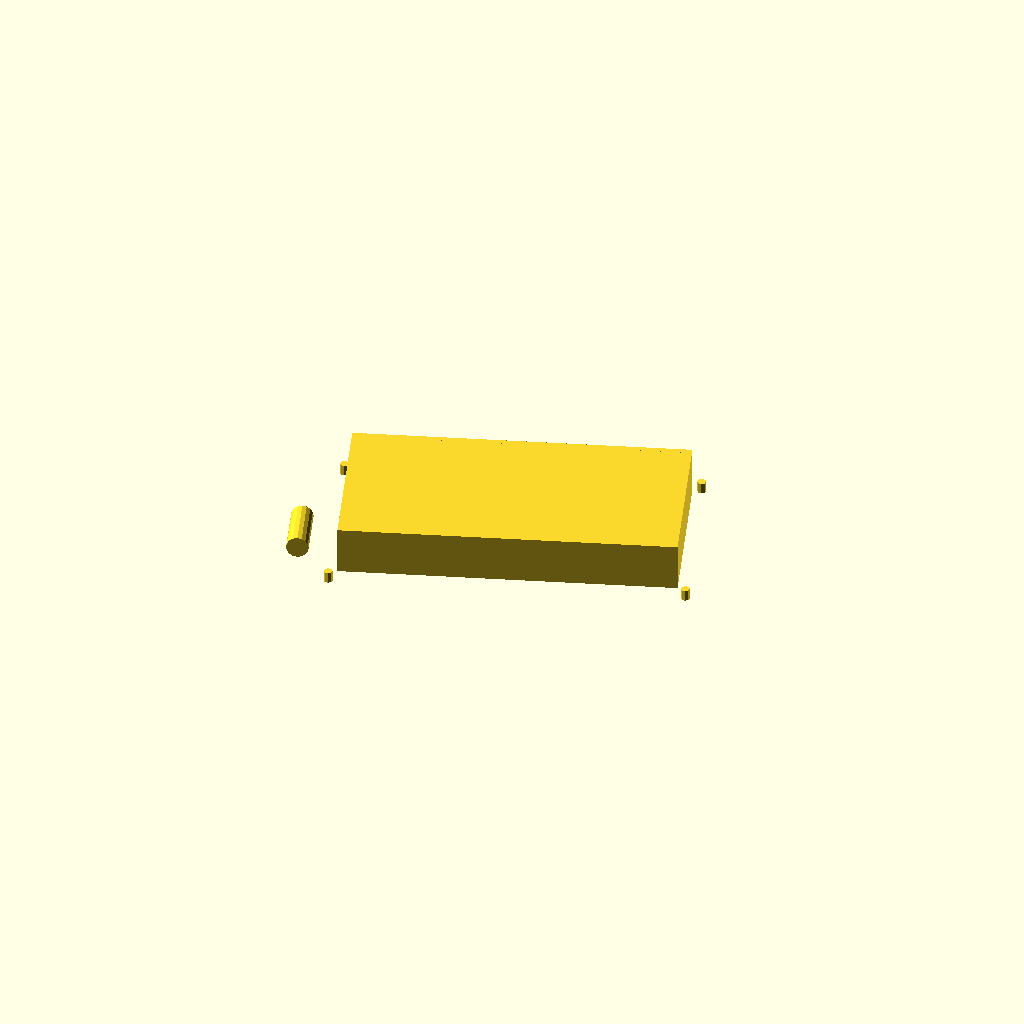
Cell 1: the model at its default parameters.
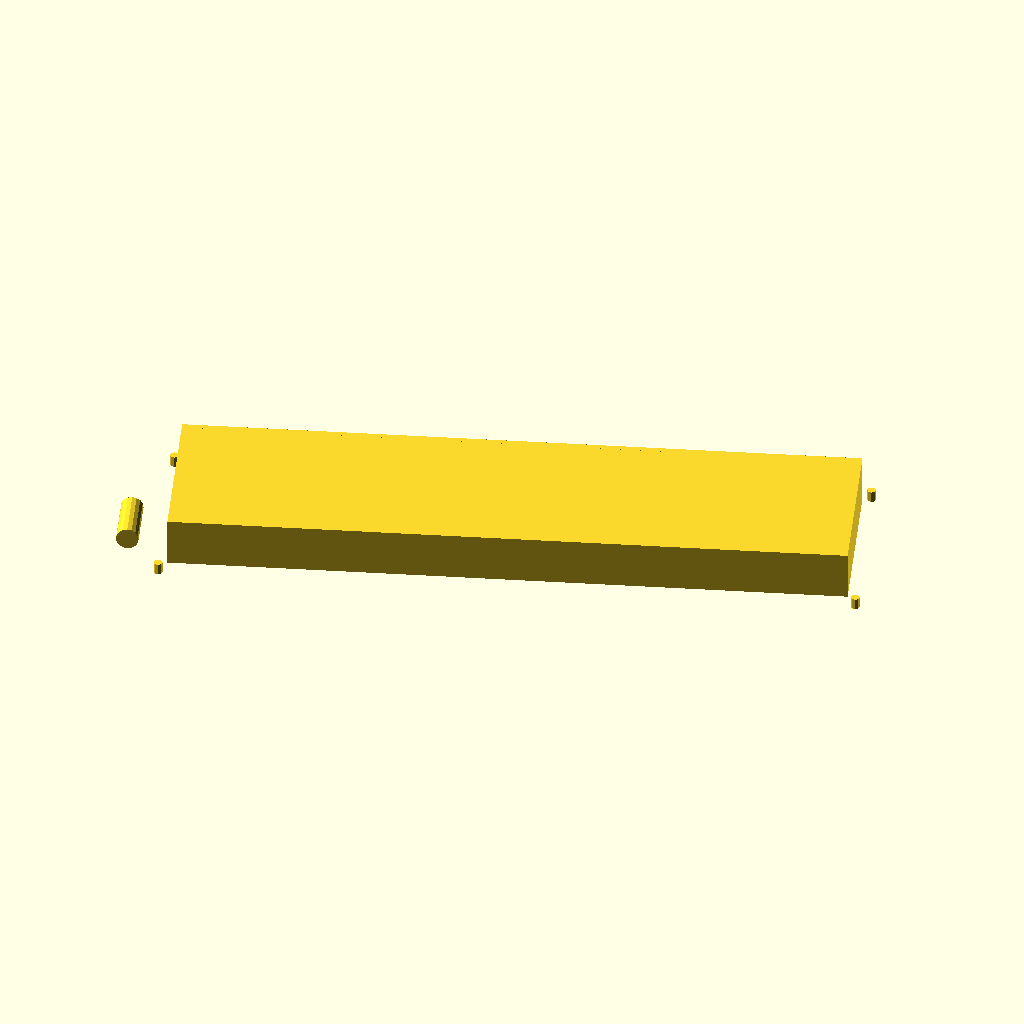
Cell 2: the same model with channel_L = 240.
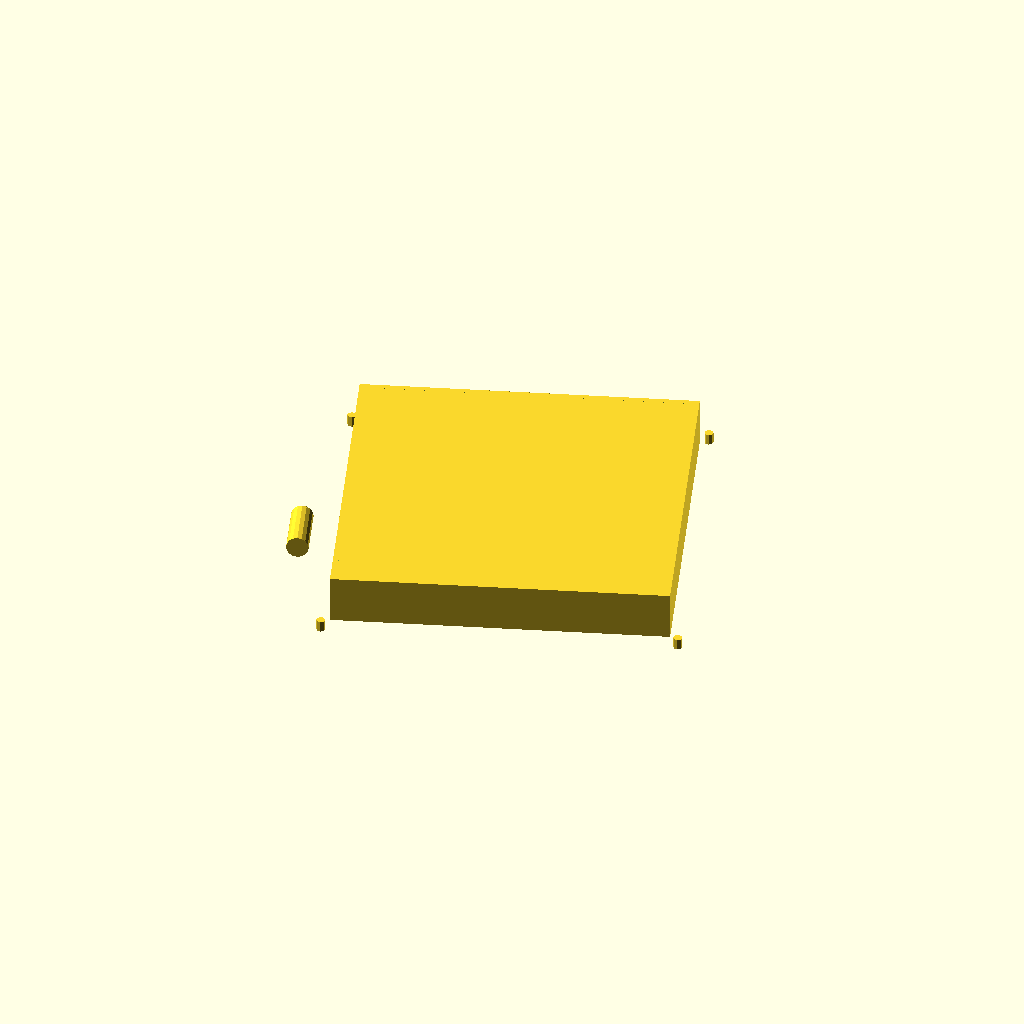
Cell 3: channel_W = 120 (everything else at default).
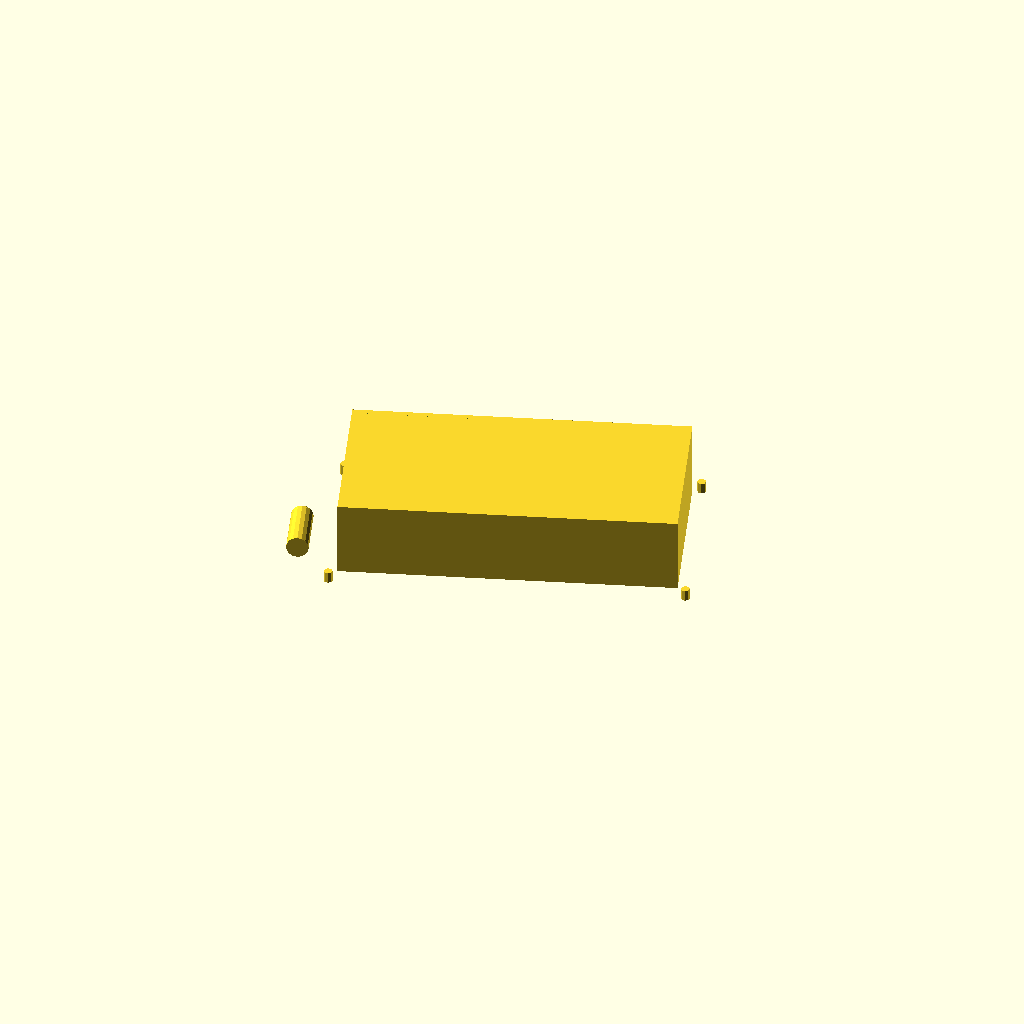
Cell 4: the same model with channel_H = 20.
One fixed orthographic camera (rotation 55°, 0°, 25°; colour scheme Cornfield) for every cell.
OpenSCAD source file sorter/cad/density_channel.scad:
// Inclined Density Sorting Channel
// HUSKY-SORTER-001 | Topic 4 Day 1 | 2026-04-14
// Design: 60×10mm channel (best for 5015 fan, 2-way separation)
// Future upgrade: turbo blower (300+L/min) for 3-way separation
//
// v2 2026-05-17: Plenum moved BELOW channel, nozzles blow UPWARD through floor
// Previous: plenum was on side wall, nozzles blew sideways (rotate[90,0,0] error)

channel_L = 120;
channel_W = 60;
channel_H = 10;
wall      = 2;
plenum_W  = 15;
plenum_H  = 6;
floor_H   = 1.5;
slope_deg = 20;

rotate([0, 0, slope_deg]) {
    // Outer body: plenum below + channel above, separated by floor
    // Local z=0 is bottom of plenum; channel floor at z=plenum_H to z=plenum_H+floor_H
    translate([-channel_L/2, -channel_W/2, -(plenum_H + floor_H)])
        cube([channel_L, channel_W, channel_H + floor_H + plenum_H]);

    difference() {
        // Outer shell
        translate([-channel_L/2, -channel_W/2, -(plenum_H + floor_H)])
            cube([channel_L, channel_W, channel_H + floor_H + plenum_H]);

        // Plenum cavity (bottom section, below floor)
        translate([-channel_L/2+wall, -channel_W/2+wall, -plenum_H-floor_H+wall])
            cube([channel_L-2*wall, channel_W-2*wall, plenum_H-wall]);

        // Channel interior (above floor)
        translate([-channel_L/2+wall, -channel_W/2+wall, floor_H])
            cube([channel_L-2*wall, channel_W-2*wall, channel_H]);
    }

    // Nozzle holes: vertical (Z-axis) through floor, connecting plenum to channel
    // Each nozzle is a vertical cylinder punching through the floor layer
    for (i=[0:11]) {
        x = -channel_L/2 + (i+0.5)*(channel_L/12);
        translate([x, 0, -plenum_H])
            cylinder(h=plenum_H + floor_H + 2, d=2.0, $fn=8);
    }

    // Air inlet: horizontal cylinder from front face into plenum
    translate([-channel_L/2-15, 0, -(plenum_H+floor_H)/2 - floor_H])
        rotate([90, 0, 0]) cylinder(h=20, d=8, $fn=16);

    // Zone guide ridge
    translate([-channel_L/2+2, -channel_W/2+channel_W/2-0.25, 0])
        cube([channel_L-4, 0.5, 2]);

    // Mounting flanges (4x M3)
    for (pt=[[-channel_L/2-3,-channel_W/2-3],[ channel_L/2+3,-channel_W/2-3],
              [-channel_L/2-3, channel_W/2+3],[ channel_L/2+3, channel_W/2+3]])
        translate([pt[0], pt[1], -(plenum_H+floor_H)-2])
            cylinder(h=4, d=3.2, $fn=8);
}
echo(str("Density Channel v2: ", channel_W, "x", channel_H, "mm, slope=", slope_deg, "deg, plenum-below"));
Parameter table extracted from the source (name, type, default, range or options):
channel_L: number, default 120
channel_W: number, default 60
channel_H: number, default 10
wall: number, default 2
plenum_W: number, default 15
plenum_H: number, default 6
floor_H: number, default 1.5
slope_deg: number, default 20
